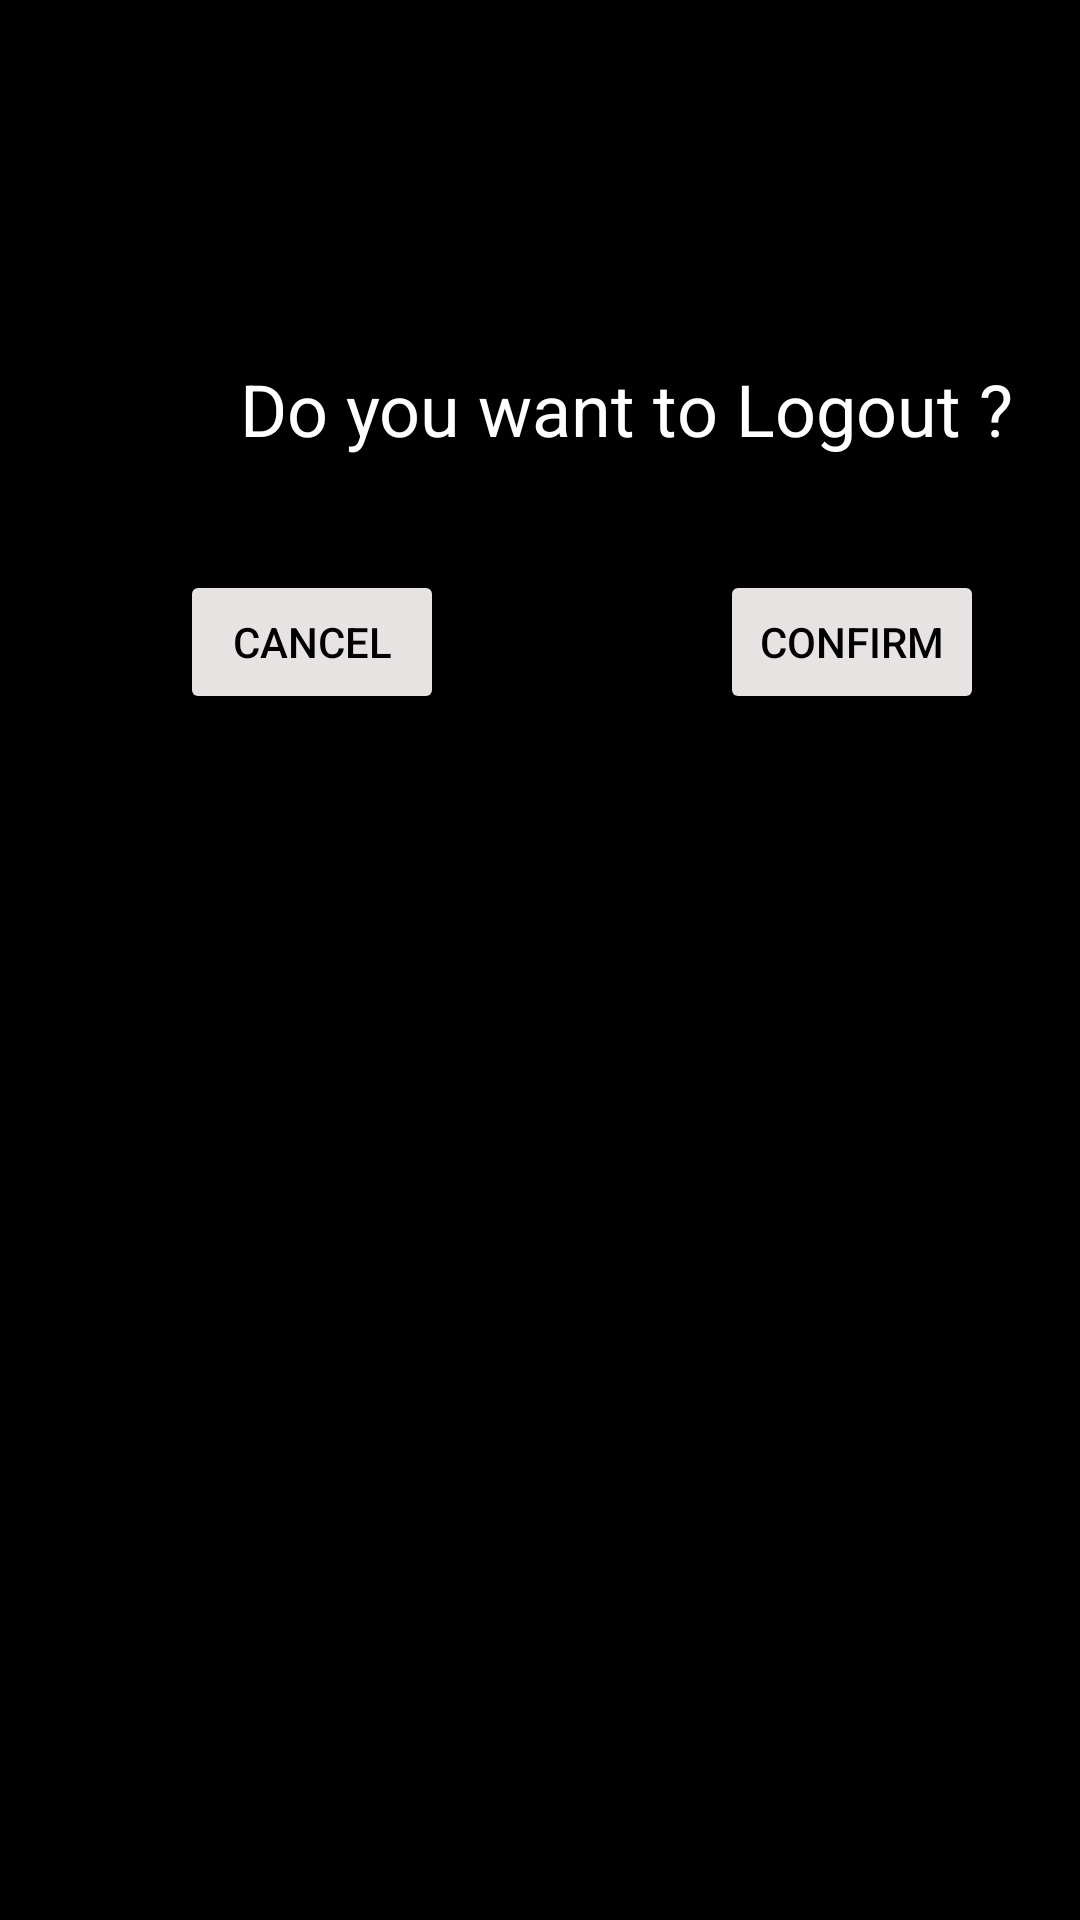

Reconstruct the res/layout file that produces this screen, plus the resources it refers to.
<!-- AndroidManifest.xml: application theme Theme.Myproject -->
<!-- res/layout/fragment_logout.xml -->
<?xml version="1.0" encoding="utf-8"?>
<FrameLayout xmlns:android="http://schemas.android.com/apk/res/android"
    xmlns:tools="http://schemas.android.com/tools"
    android:layout_width="match_parent"
    android:layout_height="match_parent"
    tools:context=".LogoutFragment"
    android:background="@color/black">


    <TextView
        android:id="@+id/textView11"
        android:layout_width="wrap_content"
        android:layout_height="wrap_content"
        android:text="Do you want to Logout ?"
        android:textColor="@color/white"
        android:textSize="24sp"
        android:gravity="center"
        android:layout_marginTop="120sp"
        android:layout_marginLeft="80sp"
        />

    <Button
        android:id="@+id/cancelbtn"
        android:layout_width="wrap_content"
        android:layout_height="wrap_content"
        android:text="Cancel"
        android:layout_marginLeft="60sp"
        android:backgroundTint="@color/whit"
        android:textColor="@color/black"
        android:layout_marginTop="190sp"/>

    <Button
        android:id="@+id/confirmbtn"
        android:layout_width="wrap_content"
        android:layout_height="wrap_content"
        android:text="Confirm"
        android:layout_marginTop="190sp"
        android:layout_marginLeft="240sp"
        android:backgroundTint="@color/whit"
        android:textColor="@color/black"/>
</FrameLayout>
<!-- resources referenced by this layout -->
<resources>
  <color name="black">#FF000000</color>
  <color name="whit">#E8E3E3</color>
  <color name="white">#FFFFFFFF</color>
  <style name="Theme.Myproject" parent="Base.Theme.Myproject" />
  <style name="Base.Theme.Myproject" parent="Theme.Material3.DayNight.NoActionBar">
          
          
  
          <item name="android:textColor">@color/white</item>
      </style>
</resources>
